Photos from the image-classification dataset "archive (1)" in the GitHub repository Bhawana-Bisht/CROPDISEASEPRIDICTION. Its 7 classes are: blast, healthy, insect damage, leaf folder, scald, stripes, tungro.

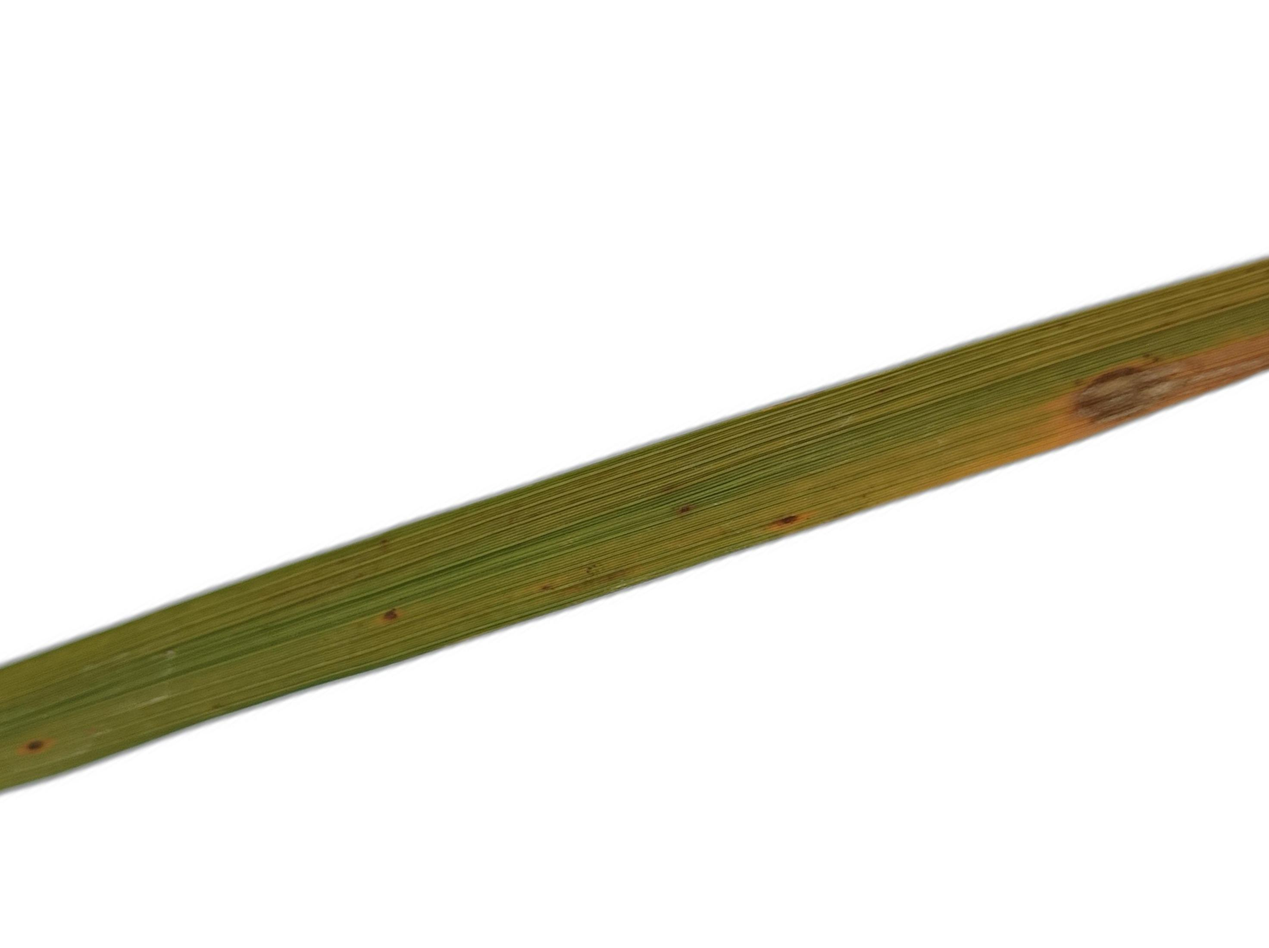
Label: tungro

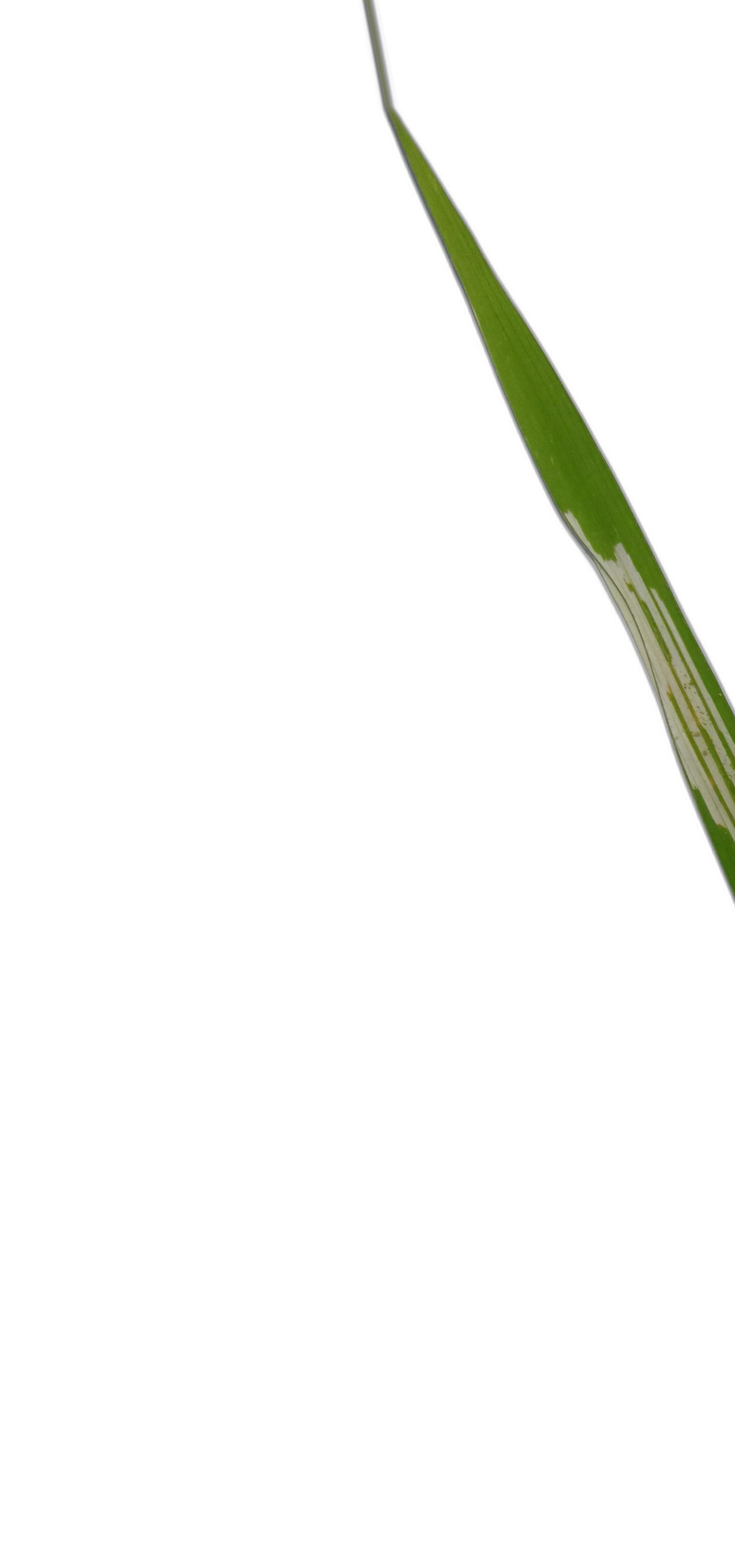
Label: leaf folder

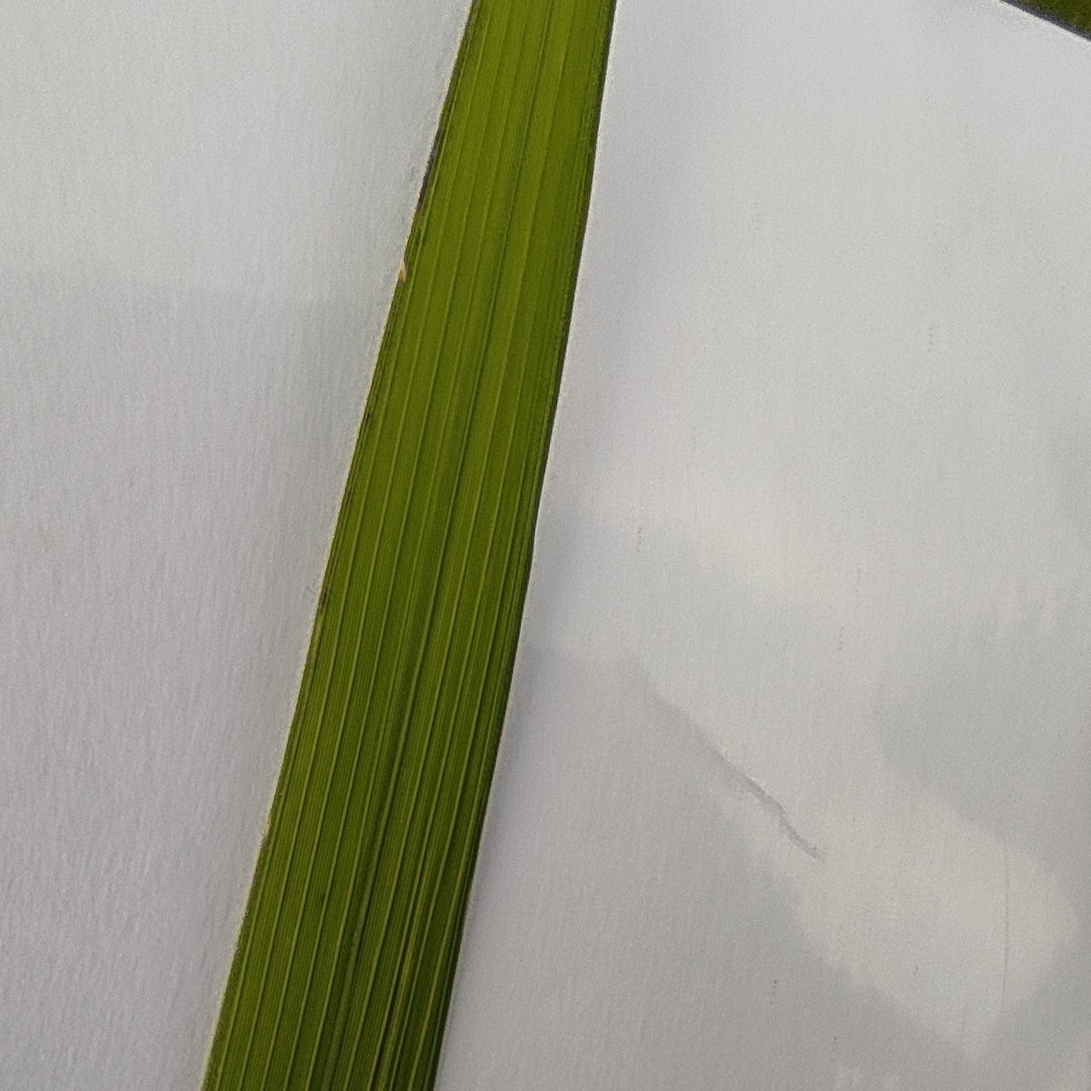
Label: healthy

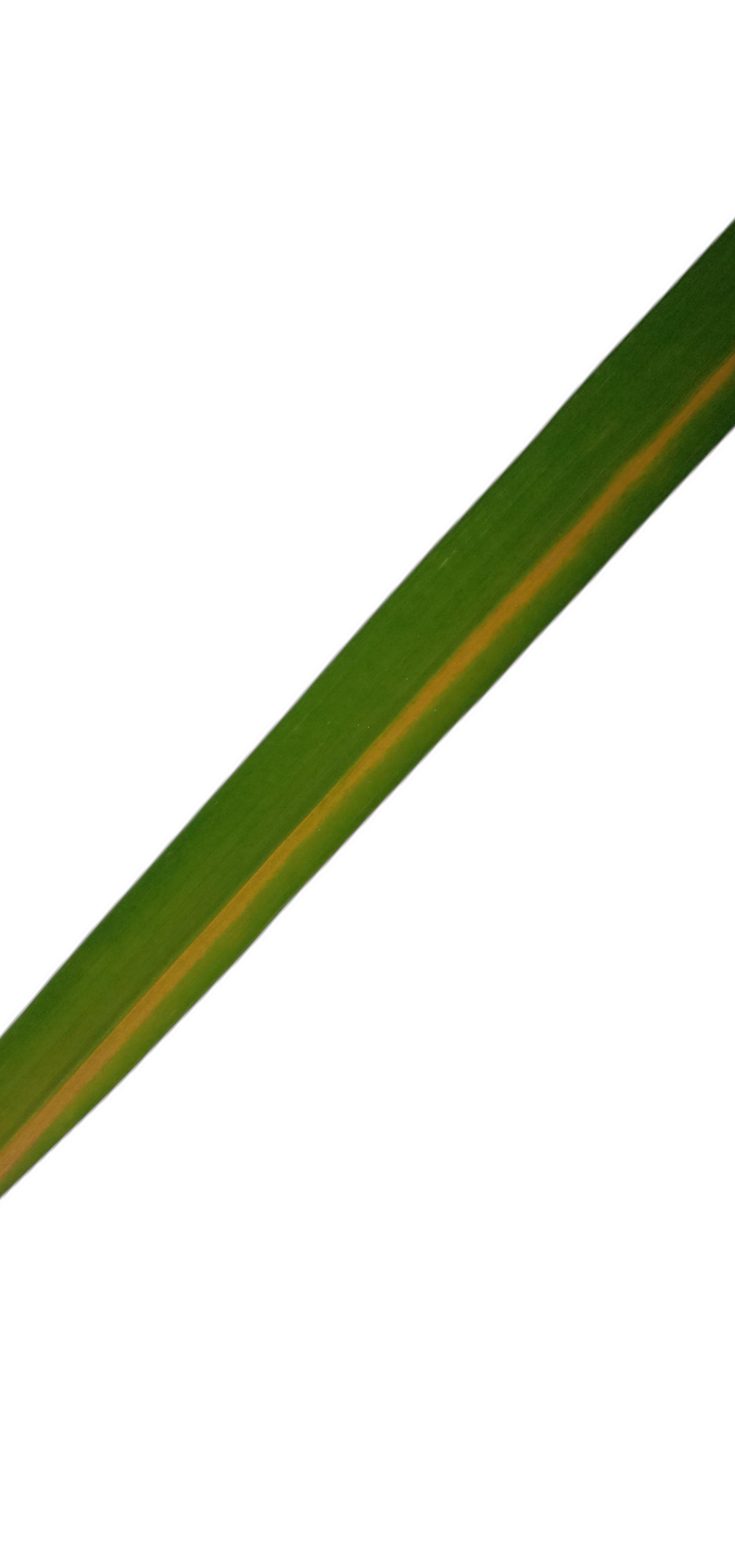
Label: stripes

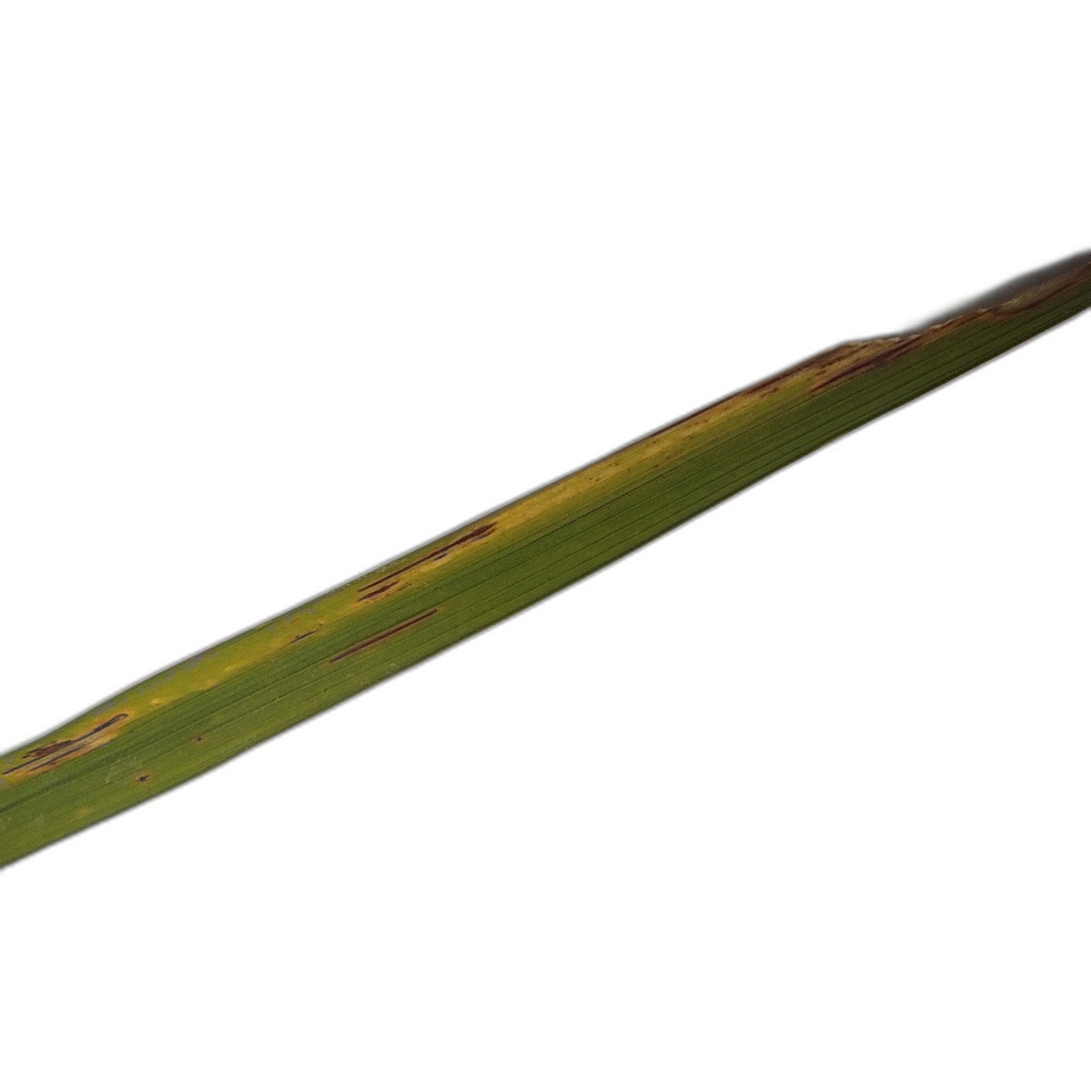
Label: scald

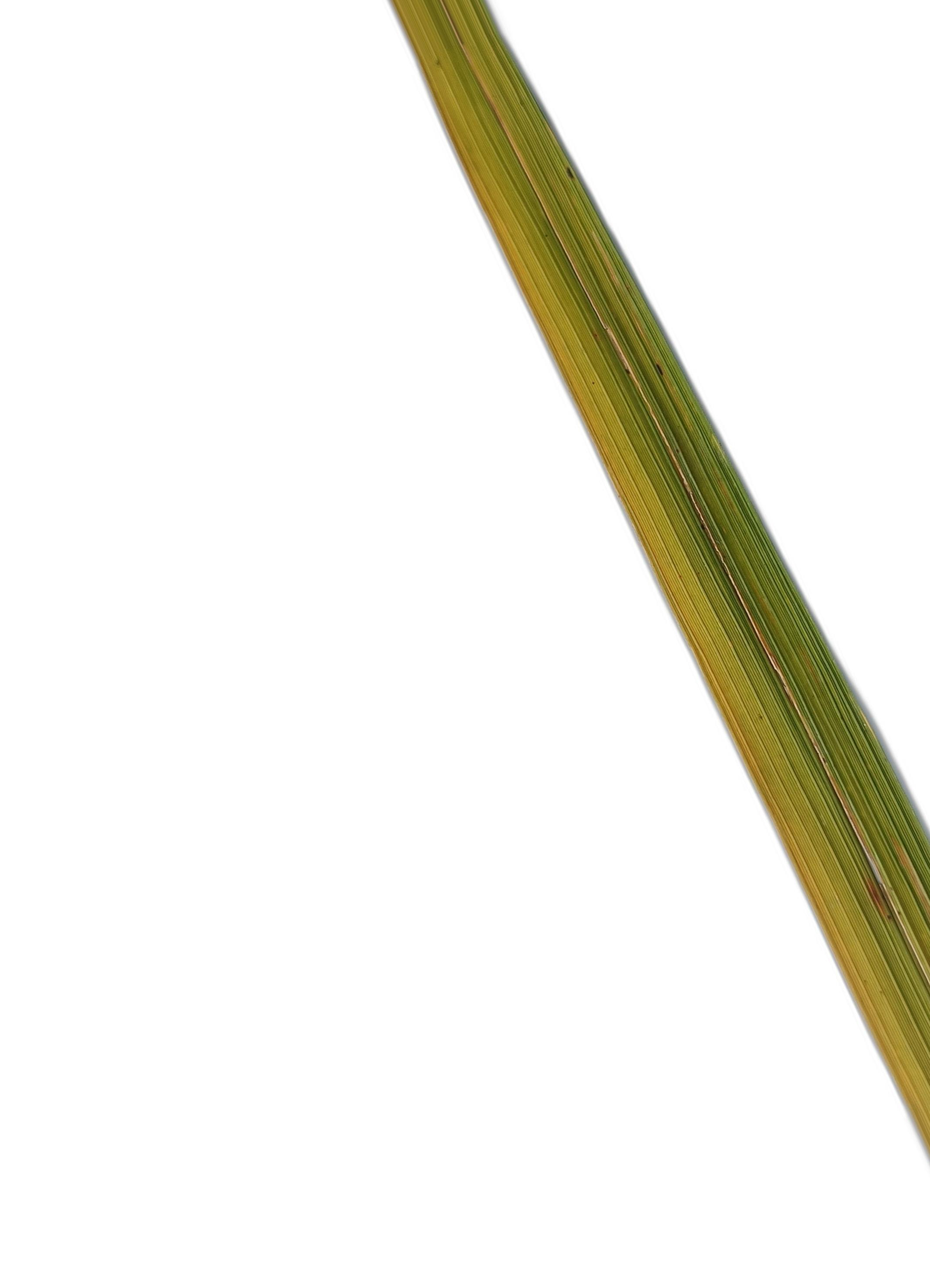
Label: tungro
